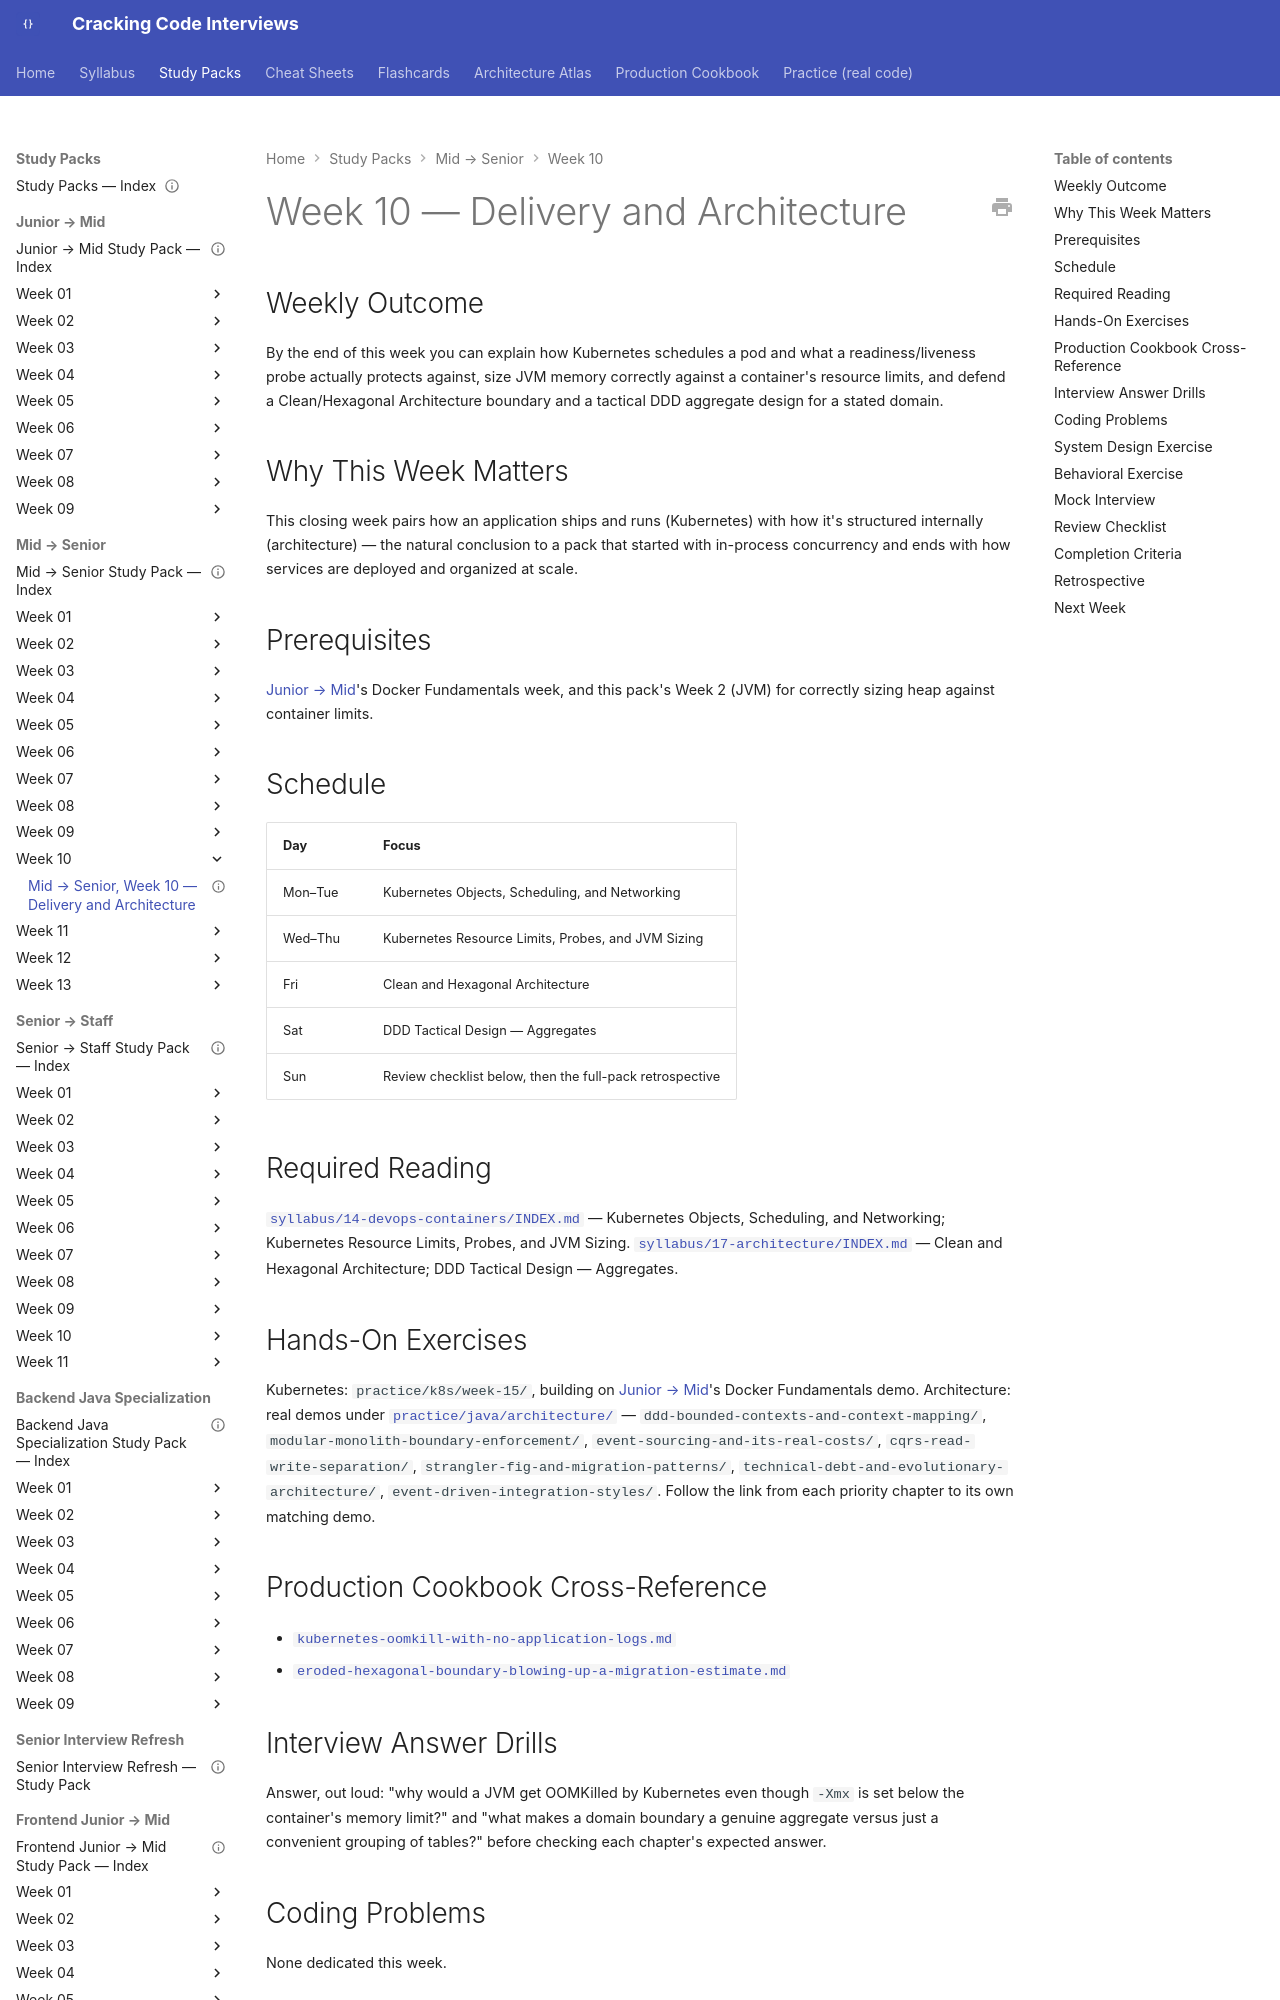

repository: JuanMelendres/cracking-code-interviews · page: study-packs/mid-to-senior/week-10/index.html · generator: mkdocs

---
title: "Mid → Senior, Week 10 — Delivery and Architecture"
document_type: study-pack
week: 10
track: mid-to-senior
status: draft
estimated_hours: 9
---

# Week 10 — Delivery and Architecture

## Weekly Outcome

By the end of this week you can explain how Kubernetes schedules a pod and what a readiness/liveness probe actually protects against, size JVM memory correctly against a container's resource limits, and defend a Clean/Hexagonal Architecture boundary and a tactical DDD aggregate design for a stated domain.

## Why This Week Matters

This closing week pairs how an application ships and runs (Kubernetes) with how it's structured internally (architecture) — the natural conclusion to a pack that started with in-process concurrency and ends with how services are deployed and organized at scale.

## Prerequisites

[Junior → Mid](../../junior-to-mid/README.md)'s Docker Fundamentals week, and this pack's Week 2 (JVM) for correctly sizing heap against container limits.

## Schedule

| Day | Focus |
|---|---|
| Mon–Tue | Kubernetes Objects, Scheduling, and Networking |
| Wed–Thu | Kubernetes Resource Limits, Probes, and JVM Sizing |
| Fri | Clean and Hexagonal Architecture |
| Sat | DDD Tactical Design — Aggregates |
| Sun | Review checklist below, then the full-pack retrospective |

## Required Reading

[`syllabus/14-devops-containers/INDEX.md`](../../../syllabus/14-devops-containers/INDEX.md) — Kubernetes Objects, Scheduling, and Networking; Kubernetes Resource Limits, Probes, and JVM Sizing. [`syllabus/17-architecture/INDEX.md`](../../../syllabus/17-architecture/INDEX.md) — Clean and Hexagonal Architecture; DDD Tactical Design — Aggregates.
